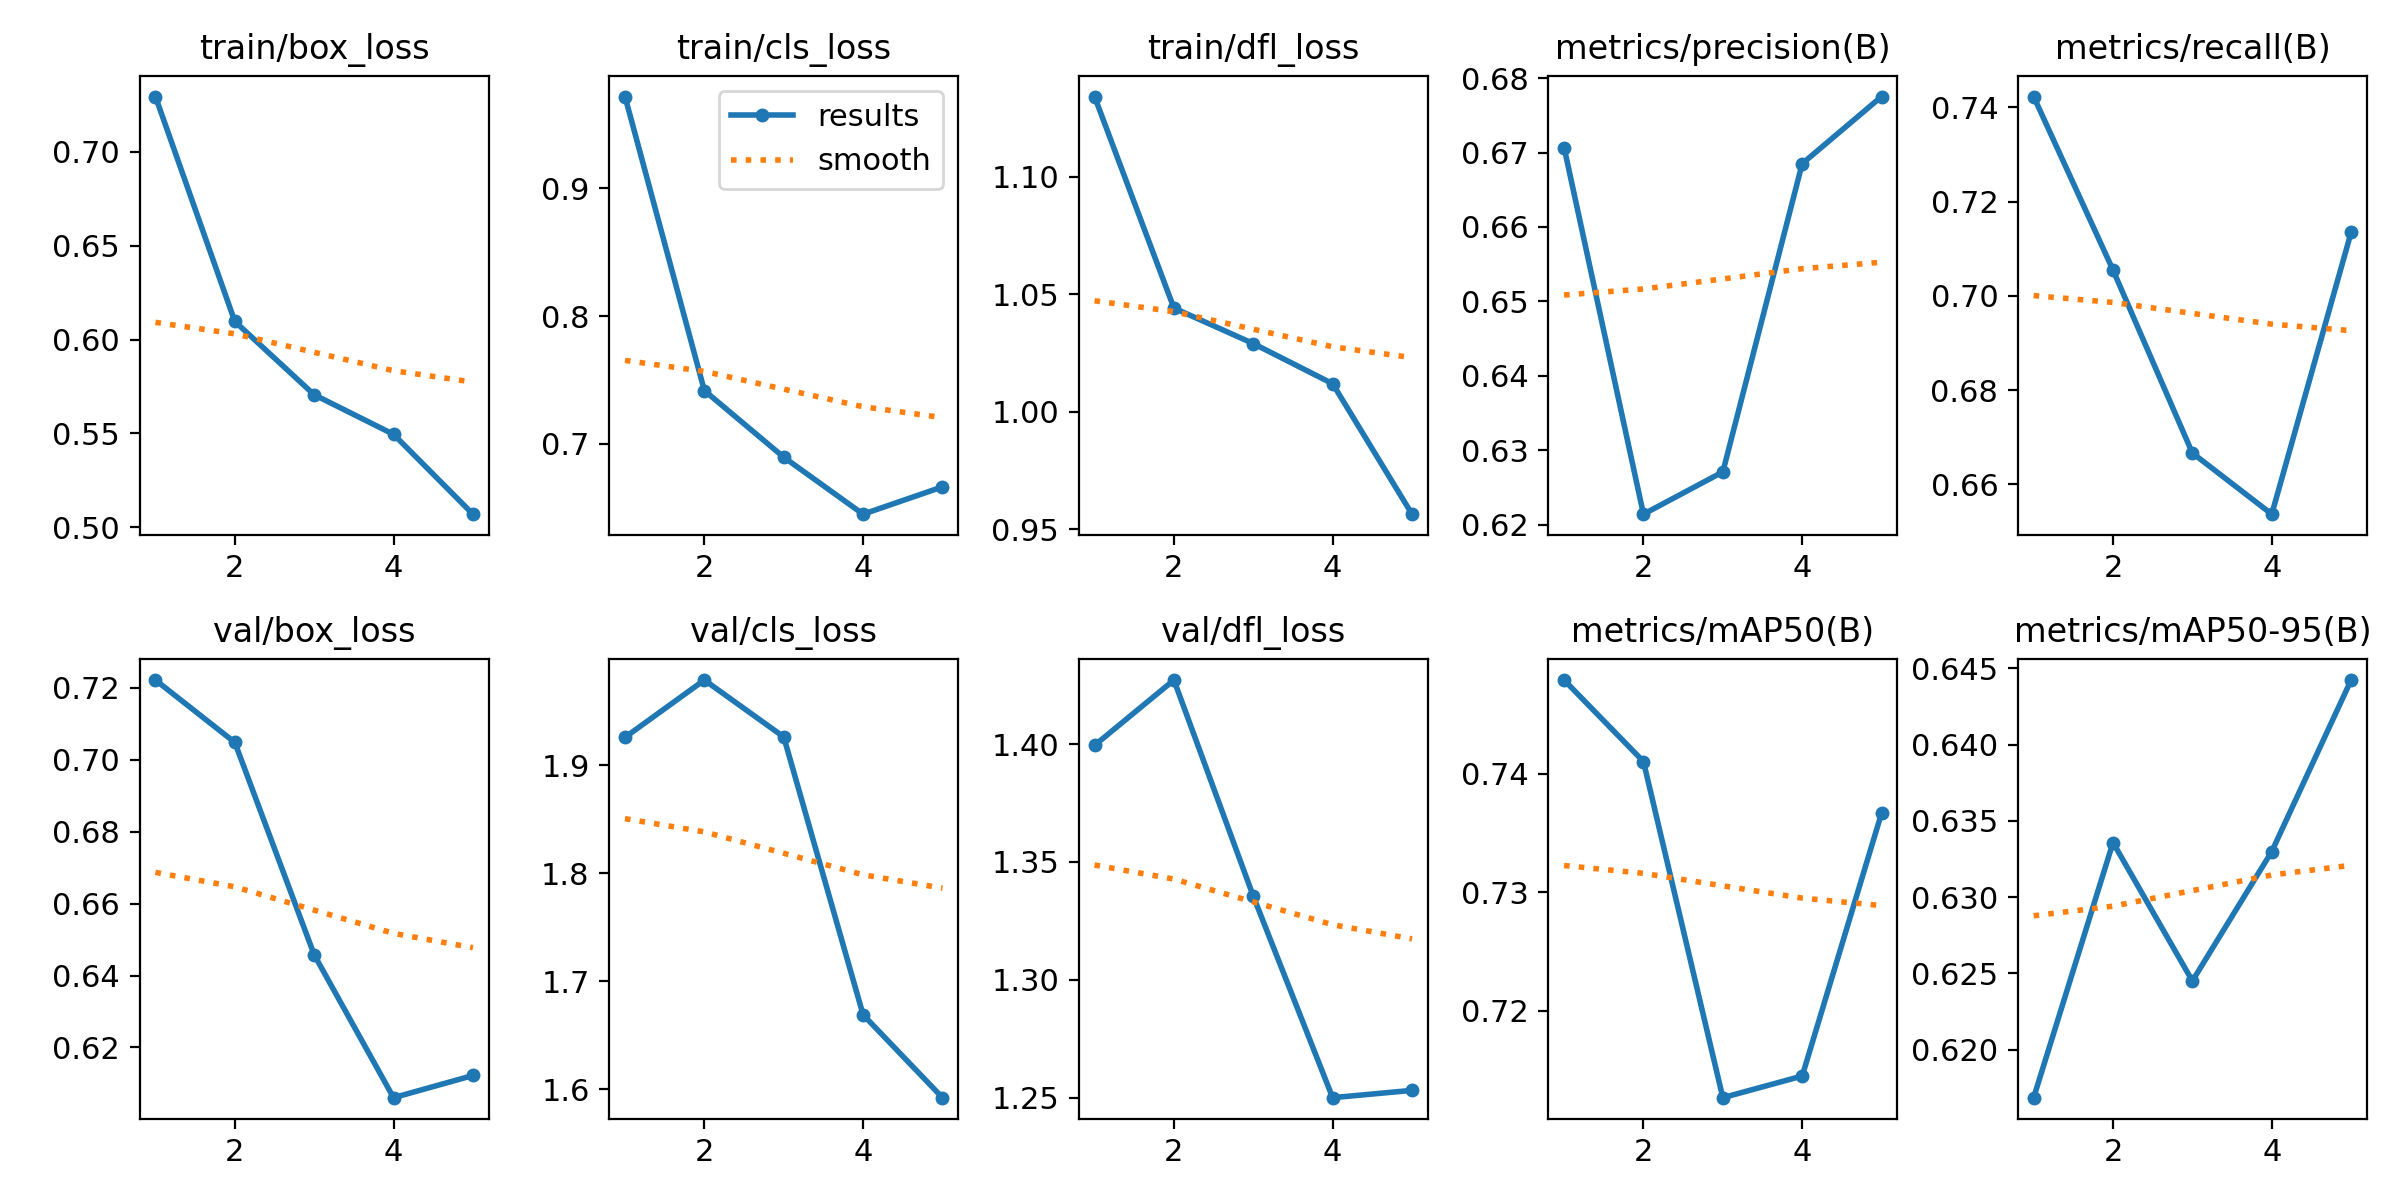

The data file committed next to this chart (first rows):
epoch, train/box_loss, train/cls_loss, train/dfl_loss, metrics/precision(B), metrics/recall(B), metrics/mAP50(B), metrics/mAP50-95(B), val/box_loss, val/cls_loss, val/dfl_loss, lr/pg0, lr/pg1, lr/pg2
1, 0.7295, 0.9719, 1.134, 0.6707, 0.7423, 0.7479, 0.6169, 0.7222, 1.926, 1.399, 3.334e-05, 3.334e-05, 3.334e-05
2, 0.6096, 0.7418, 1.044, 0.6214, 0.7055, 0.741, 0.6336, 0.7049, 1.979, 1.427, 7.547e-05, 7.547e-05, 7.547e-05
3, 0.5706, 0.6896, 1.029, 0.6271, 0.6667, 0.7126, 0.6245, 0.6458, 1.926, 1.335, 8.7746e-05, 8.7746e-05, 8.7746e-05
4, 0.5495, 0.645, 1.012, 0.6685, 0.6537, 0.7145, 0.633, 0.606, 1.669, 1.25, 6.4553e-05, 6.4553e-05, 6.4553e-05
5, 0.5069, 0.6664, 0.9564, 0.6775, 0.7135, 0.7367, 0.6442, 0.6122, 1.592, 1.253, 2.4397e-05, 2.4397e-05, 2.4397e-05
